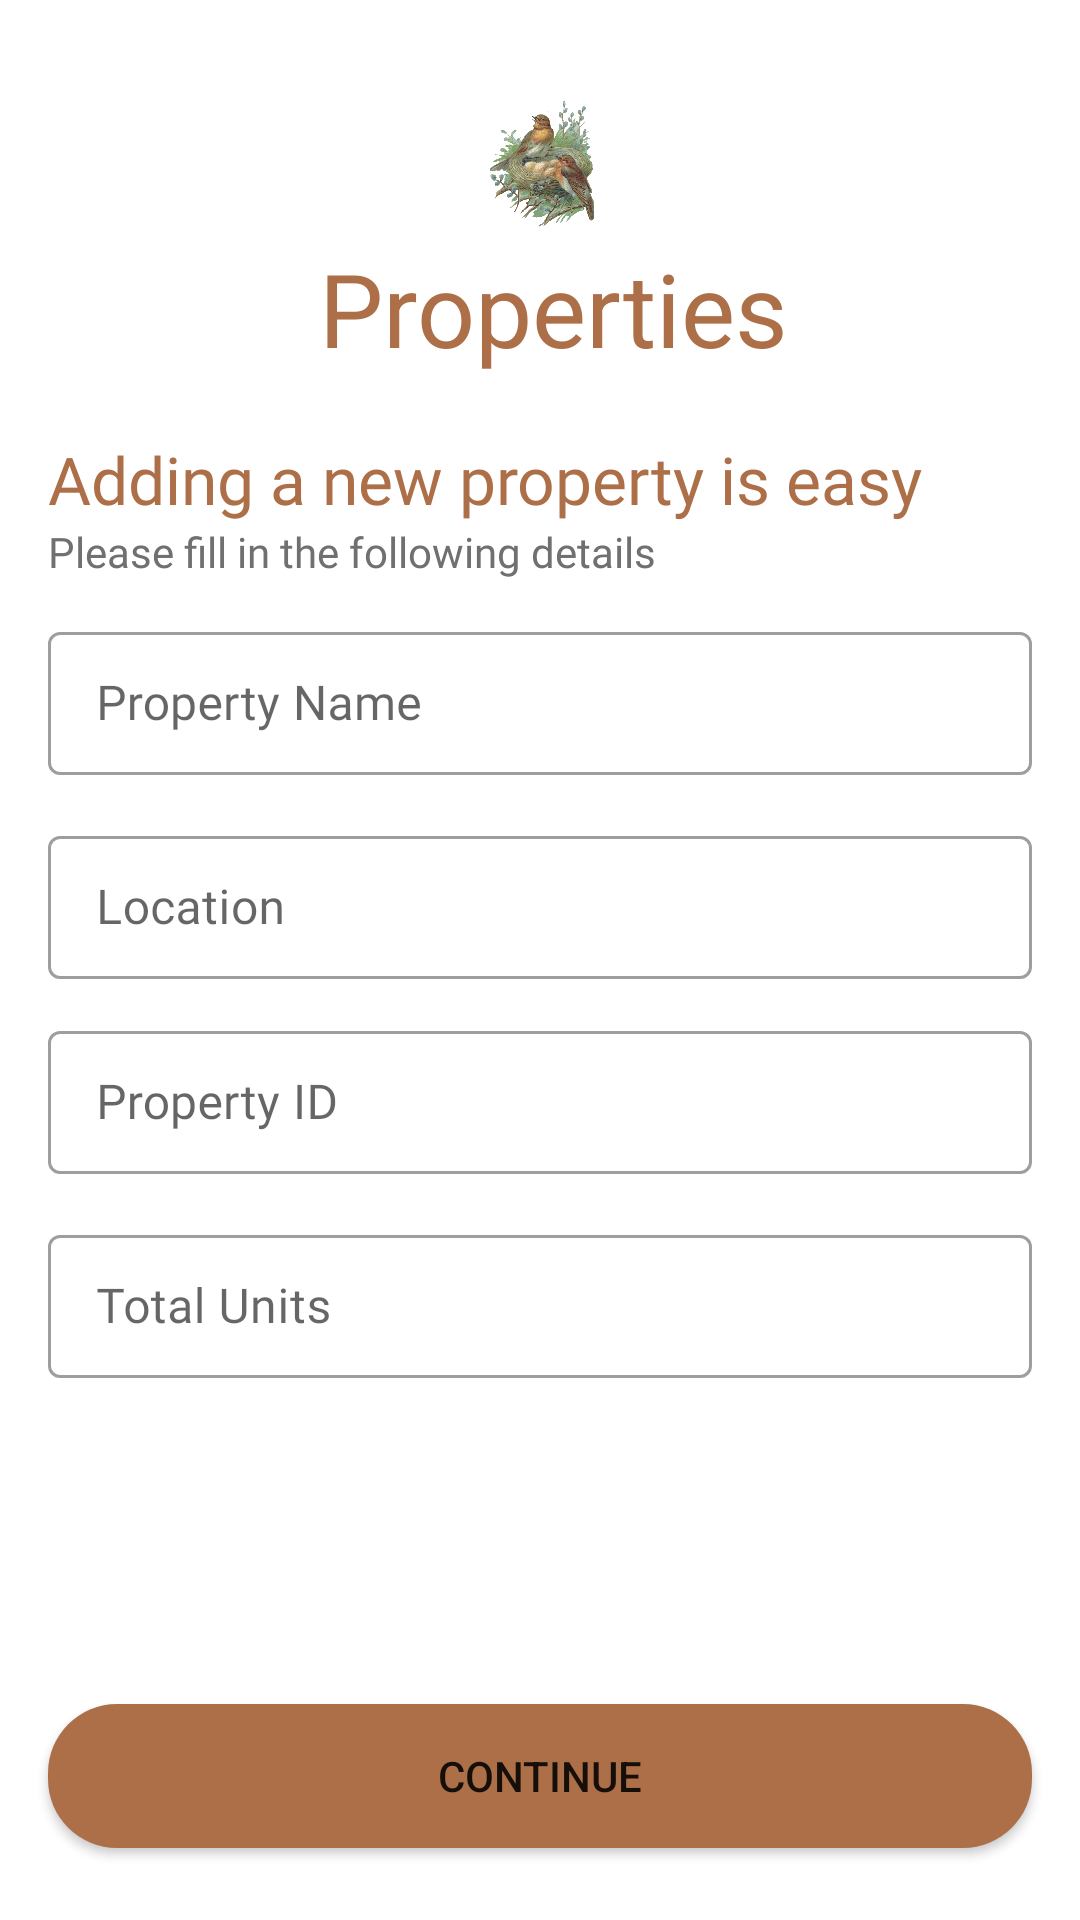

Android layout source for this screen:
<!-- AndroidManifest.xml: application theme Theme.TheNest_MainTrial -->
<!-- res/layout/fragment_properties_add.xml -->
<?xml version="1.0" encoding="utf-8"?>
<androidx.constraintlayout.widget.ConstraintLayout xmlns:android="http://schemas.android.com/apk/res/android"
    xmlns:app="http://schemas.android.com/apk/res-auto"
    android:layout_width="match_parent"
    android:layout_height="match_parent">

    <androidx.cardview.widget.CardView
        android:id="@+id/propertiesTitleCardView"
        android:layout_width="match_parent"
        android:layout_height="100dp"
        android:layout_marginStart="16dp"
        android:layout_marginTop="24dp"
        android:layout_marginEnd="16dp"
        app:cardElevation="0dp"
        app:layout_constraintEnd_toEndOf="parent"
        app:layout_constraintHorizontal_bias="1.0"
        app:layout_constraintStart_toStartOf="parent"
        app:layout_constraintTop_toTopOf="parent">

        <androidx.constraintlayout.widget.ConstraintLayout
            android:layout_width="match_parent"
            android:layout_height="match_parent">

            <ImageButton
                android:id="@+id/property_ca_btn"
                android:layout_width="48dp"
                android:layout_height="48dp"
                android:background="@null"
                android:contentDescription="back button"
                app:layout_constraintBottom_toBottomOf="parent"
                app:layout_constraintStart_toStartOf="parent"
                app:layout_constraintTop_toTopOf="parent"
                app:layout_constraintVertical_bias="0.5"
                app:srcCompat="@drawable/layer_2" />

            <ImageView
                android:id="@+id/logo"
                android:layout_width="166dp"
                android:layout_height="56dp"
                android:contentDescription="logo"
                app:layout_constraintEnd_toEndOf="parent"
                app:layout_constraintStart_toStartOf="parent"
                app:layout_constraintTop_toTopOf="parent"
                app:srcCompat="@drawable/logo" />

            <TextView
                android:id="@+id/propertiesViewTitle_tv"
                android:layout_width="wrap_content"
                android:layout_height="wrap_content"
                android:layout_marginStart="165dp"
                android:layout_marginEnd="156dp"
                android:text="Properties"
                android:textColor="@color/light_orange"
                android:textSize="34sp"
                app:layout_constraintEnd_toEndOf="parent"
                app:layout_constraintStart_toStartOf="parent"
                app:layout_constraintTop_toBottomOf="@id/logo" />
        </androidx.constraintlayout.widget.ConstraintLayout>
    </androidx.cardview.widget.CardView>

    <TextView
        android:id="@+id/textView9"
        android:layout_width="373dp"
        android:layout_height="wrap_content"
        android:layout_marginStart="16dp"
        android:layout_marginTop="21dp"
        android:fontFamily="@font/nunito_sans_bold"
        android:text="Adding a new property is easy"
        android:textColor="@color/light_orange"
        android:textSize="22sp"
        app:layout_constraintStart_toStartOf="parent"
        app:layout_constraintTop_toBottomOf="@+id/propertiesTitleCardView" />

    <TextView
        android:id="@+id/textView11"
        android:layout_width="wrap_content"
        android:layout_height="wrap_content"
        android:layout_marginStart="16dp"
        android:fontFamily="@font/nunito_sans"
        android:text="Please fill in the following details"
        android:textColor="#707070"
        app:layout_constraintStart_toStartOf="parent"
        app:layout_constraintTop_toBottomOf="@+id/textView9" />

    <com.google.android.material.textfield.TextInputLayout
        android:id="@+id/pName_InputLayout"
        style="@style/Widget.MaterialComponents.TextInputLayout.OutlinedBox.Dense"
        android:layout_width="0dp"
        android:layout_height="wrap_content"
        android:layout_marginStart="16dp"
        android:layout_marginTop="12dp"
        android:layout_marginEnd="16dp"
        android:hint="Property Name"
        app:errorEnabled="false"
        app:hintEnabled="true"
        app:hintTextColor="#525252"
        app:layout_constraintEnd_toEndOf="parent"
        app:layout_constraintStart_toStartOf="parent"
        app:layout_constraintTop_toBottomOf="@+id/textView11">

        <com.google.android.material.textfield.TextInputEditText
            android:id="@+id/pName"
            android:layout_width="match_parent"
            android:layout_height="match_parent"
            android:fontFamily="@font/nunito_sans"
            android:inputType="text"
            android:maxLength="20"
            android:singleLine="true"
            android:textColorHint="#525252" />
        
    </com.google.android.material.textfield.TextInputLayout>

    <com.google.android.material.textfield.TextInputLayout
        android:id="@+id/pLocation_InputLayout"
        style="@style/Widget.MaterialComponents.TextInputLayout.OutlinedBox.Dense"
        android:layout_width="0dp"
        android:layout_height="wrap_content"
        android:layout_marginStart="16dp"
        android:layout_marginTop="15dp"
        android:layout_marginEnd="16dp"
        android:hint="Location"
        app:errorEnabled="false"
        app:hintTextColor="#525252"
        app:layout_constraintEnd_toEndOf="parent"
        app:layout_constraintStart_toStartOf="parent"
        app:layout_constraintTop_toBottomOf="@+id/pName_InputLayout">

        <com.google.android.material.textfield.TextInputEditText
            android:id="@+id/pLocation"
            android:layout_width="match_parent"
            android:layout_height="match_parent"
            android:fontFamily="@font/nunito_sans"
            android:inputType="text"
            android:maxLength="20"
            android:singleLine="true"
            android:textColorHint="#525252" />
        
    </com.google.android.material.textfield.TextInputLayout>

    <com.google.android.material.textfield.TextInputLayout
        android:id="@+id/pID_InputLayout"
        style="@style/Widget.MaterialComponents.TextInputLayout.OutlinedBox.Dense"
        android:layout_width="0dp"
        android:layout_height="wrap_content"
        android:layout_marginStart="16dp"
        android:layout_marginTop="12dp"
        android:layout_marginEnd="16dp"
        android:hint="Property ID"
        app:errorEnabled="false"
        app:hintEnabled="true"
        app:hintTextColor="#525252"
        app:layout_constraintEnd_toEndOf="parent"
        app:layout_constraintStart_toStartOf="parent"
        app:layout_constraintTop_toBottomOf="@+id/pLocation_InputLayout">

        <com.google.android.material.textfield.TextInputEditText
            android:id="@+id/pID"
            android:layout_width="match_parent"
            android:layout_height="match_parent"
            android:fontFamily="@font/nunito_sans"
            android:inputType="text"
            android:maxLength="20"
            android:singleLine="true"
            android:textColorHint="#525252" />
        
    </com.google.android.material.textfield.TextInputLayout>

    <com.google.android.material.textfield.TextInputLayout
        android:id="@+id/tUnits_InputLayout"
        style="@style/Widget.MaterialComponents.TextInputLayout.OutlinedBox.Dense"
        android:layout_width="0dp"
        android:layout_height="wrap_content"
        android:layout_marginStart="16dp"
        android:layout_marginTop="15dp"
        android:layout_marginEnd="16dp"
        android:hint="Total Units"
        app:errorEnabled="false"
        app:hintTextColor="#525252"
        app:layout_constraintEnd_toEndOf="parent"
        app:layout_constraintStart_toStartOf="parent"
        app:layout_constraintTop_toBottomOf="@+id/pID_InputLayout">

        <com.google.android.material.textfield.TextInputEditText
            android:id="@+id/tUnits"
            android:layout_width="match_parent"
            android:layout_height="match_parent"
            android:fontFamily="@font/nunito_sans"
            android:inputType="numberDecimal"
            android:maxLength="4"
            android:singleLine="true"
            android:textColorHint="#525252" />
        
    </com.google.android.material.textfield.TextInputLayout>

    <Button
        android:id="@+id/continue_prop_btn"
        android:layout_width="0dp"
        android:layout_height="wrap_content"
        android:layout_marginStart="16dp"
        android:layout_marginEnd="16dp"
        android:layout_marginBottom="24dp"
        android:background="@drawable/continue_btn"
        android:text="continue"
        app:layout_constraintBottom_toBottomOf="parent"
        app:layout_constraintEnd_toEndOf="parent"
        app:layout_constraintStart_toStartOf="parent" />

</androidx.constraintlayout.widget.ConstraintLayout>
<!-- resources referenced by this layout -->
<resources>
  <color name="light_orange">#AD6F48</color>
  <!-- drawable continue_btn (drawable) -->
  <?xml version="1.0" encoding="utf-8"?>
  <shape xmlns:android="http://schemas.android.com/apk/res/android"
      android:shape="rectangle">
  
          <solid
              android:color="@color/light_orange"/>
  
          <corners
              android:radius="23dp"/>
  </shape>
  <!-- drawable logo: png bitmap (drawable, 398735 bytes) -->
  <style name="Theme.TheNest_MainTrial" parent="Theme.MaterialComponents.DayNight.NoActionBar">
          
          <item name="colorPrimary">@color/light_orange</item>
          <item name="colorPrimaryVariant">@color/light_orange</item>
          <item name="colorOnPrimary">@color/white</item>
          
          <item name="colorSecondary">@color/light_orange</item>
          <item name="colorSecondaryVariant">@color/light_orange</item>
          <item name="colorOnSecondary">@color/white</item>
          
          <item name="android:statusBarColor" tools:targetApi="l">?attr/colorPrimaryVariant</item>
          
      </style>
  <color name="white">#FFFFFFFF</color>
</resources>
